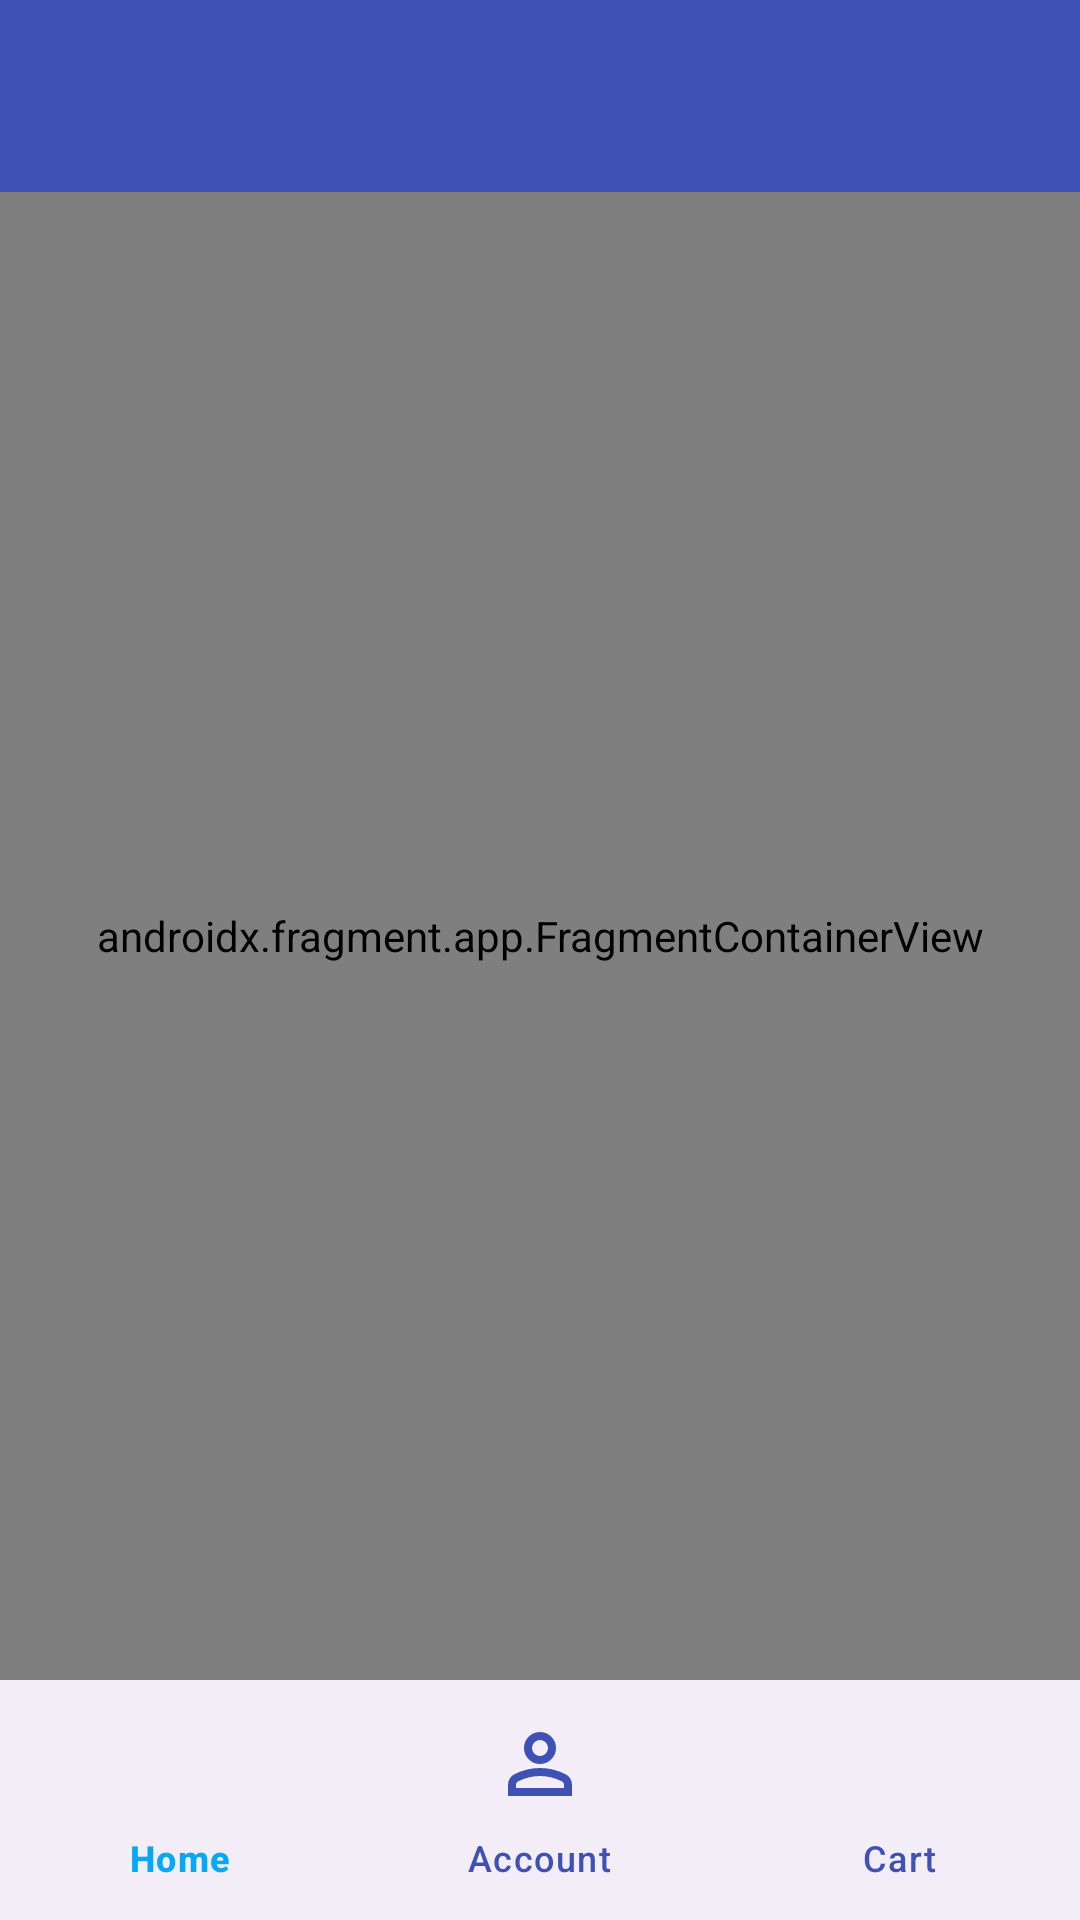

The Android layout XML behind this screen, and the referenced resources:
<!-- AndroidManifest.xml: application theme Theme.InterviewPractise -->
<!-- res/layout/activity_home.xml -->
<?xml version="1.0" encoding="utf-8"?>
<androidx.constraintlayout.widget.ConstraintLayout xmlns:android="http://schemas.android.com/apk/res/android"
    xmlns:app="http://schemas.android.com/apk/res-auto"
    xmlns:tools="http://schemas.android.com/tools"
    android:id="@+id/main"
    android:layout_width="match_parent"
    android:layout_height="match_parent"
    tools:context=".presentation.activity.HomeActivity">


    <androidx.fragment.app.FragmentContainerView
        android:id="@+id/fragmentHostContainer"
        android:name="androidx.navigation.fragment.NavHostFragment"
        android:layout_width="match_parent"
        android:layout_height="0dp"
        app:defaultNavHost="true"
        app:layout_constraintBottom_toTopOf="@id/bottom_nav_bar"
        app:layout_constraintEnd_toEndOf="parent"
        app:layout_constraintStart_toStartOf="parent"
        app:layout_constraintTop_toBottomOf="@id/action_bar"
        app:navGraph="@navigation/navigation_graph" />

    <com.google.android.material.appbar.MaterialToolbar
        android:id="@+id/action_bar"
        android:layout_width="match_parent"
        android:layout_height="?actionBarSize"
        android:background="@color/primary"
        app:layout_constraintEnd_toEndOf="parent"
        app:layout_constraintStart_toStartOf="parent"
        app:layout_constraintTop_toTopOf="parent"
        app:navigationIconTint="@color/white"
        app:titleTextColor="@color/white" />


    <com.google.android.material.bottomnavigation.BottomNavigationView
        android:id="@+id/bottom_nav_bar"
        android:layout_width="match_parent"
        android:layout_height="wrap_content"
        android:clickable="true"
        android:focusable="true"
        app:itemIconSize="32dp"
        app:itemIconTint="@drawable/item_color"
        app:itemTextColor="@drawable/item_color"
        app:layout_constraintBottom_toBottomOf="parent"
        app:layout_constraintEnd_toEndOf="parent"
        app:layout_constraintStart_toStartOf="parent"
        app:menu="@menu/bottom_nav_menu" />


</androidx.constraintlayout.widget.ConstraintLayout>
<!-- resources referenced by this layout -->
<resources>
  <color name="primary">#3F51B5</color>
  <color name="white">#FFFFFFFF</color>
  <!-- drawable item_color (drawable) -->
  <?xml version="1.0" encoding="utf-8"?>
  <selector xmlns:android="http://schemas.android.com/apk/res/android">
  
      <item android:color="@color/secondary" android:state_checked="true" />
      <item android:color="@color/primary" android:state_checked="false" />
  </selector>
  <style name="Theme.InterviewPractise" parent="Base.Theme.InterviewPractise" />
  <color name="secondary">#03A9F4</color>
  <style name="Base.Theme.InterviewPractise" parent="Theme.Material3.DayNight.NoActionBar">
          
          <item name="colorPrimary">@color/primary</item>
          <item name="android:textColorSecondary">@android:color/white</item>
          <item name="android:statusBarColor">@color/primary</item>
      </style>
</resources>
